Run: headless pygame with SDL's dummy video driver; simulated clock (each Clock.tick advances the game by its frame time, no real sleeping); random seed 0; keys injected as events and as key.get_pressed() state; no mouse input.
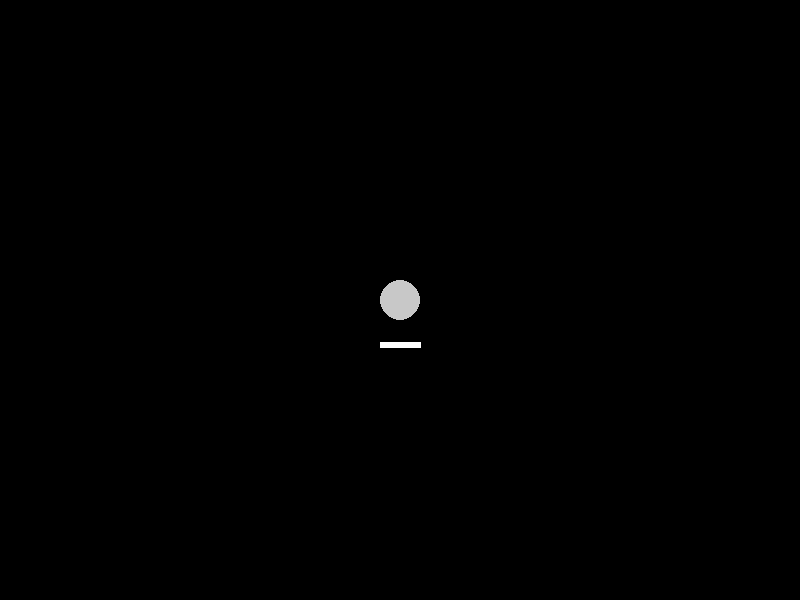
Frame 1 of 4 · flips 1–60 · no input
Frame 2 of 4 · flips 61–180 · tapped SPACE, RETURN · held RIGHT (→), D · screen unchanged from frame 1, image omitted
Frame 3 of 4 · flips 181–300 · held DOWN (↓), S · screen unchanged from frame 2, image omitted
Frame 4 of 4 · flips 301–420 · held LEFT (←), A, UP (↑), W · screen unchanged from frame 3, image omitted

The pygame program that drew these frames:

import pygame
import math

pygame.init()

WIDTH, HEIGHT = 800, 600
screen = pygame.display.set_mode((WIDTH, HEIGHT))

shield_angle = 90 # variable for angle in degreees, 0, 90, 180, 270
center_radius = 20
shield_length = 40 
shield_offset = center_radius + shield_length / 2 + 4  # offset from center point
center_x = WIDTH // 2
center_y = HEIGHT // 2 # These 2 variables divide the screen in half to reach the center point

running = True
while running:
    for event in pygame.event.get():
        if event.type == pygame.QUIT:
            running = False

        #rotate shield with X / C keys
        if event.type == pygame.KEYDOWN:
            if event.key == pygame.K_c:
                shield_angle = (shield_angle - 90) % 360
            if event.key == pygame.K_x:
                shield_angle = (shield_angle + 90) % 360
    
    screen.fill((0, 0, 0)) # RGB black background

    # draw shield as a line
    dir = pygame.Vector2(1, 0).rotate(shield_angle)  # direction the shield is facing
    shield_center = pygame.Vector2(center_x, center_y) + dir * shield_offset  # move out from center

    # perpendicular to dir, so the line has thickness horizontally across that direction
    perp = dir.rotate(90) * (shield_length / 2)

    start_pos = shield_center - perp
    end_pos = shield_center + perp

    pygame.draw.line(screen, (255, 255, 255), start_pos, end_pos, 6)
    pygame.draw.circle(screen, (200, 200, 200), (center_x, center_y), center_radius)

    pygame.display.flip()

pygame.quit()
